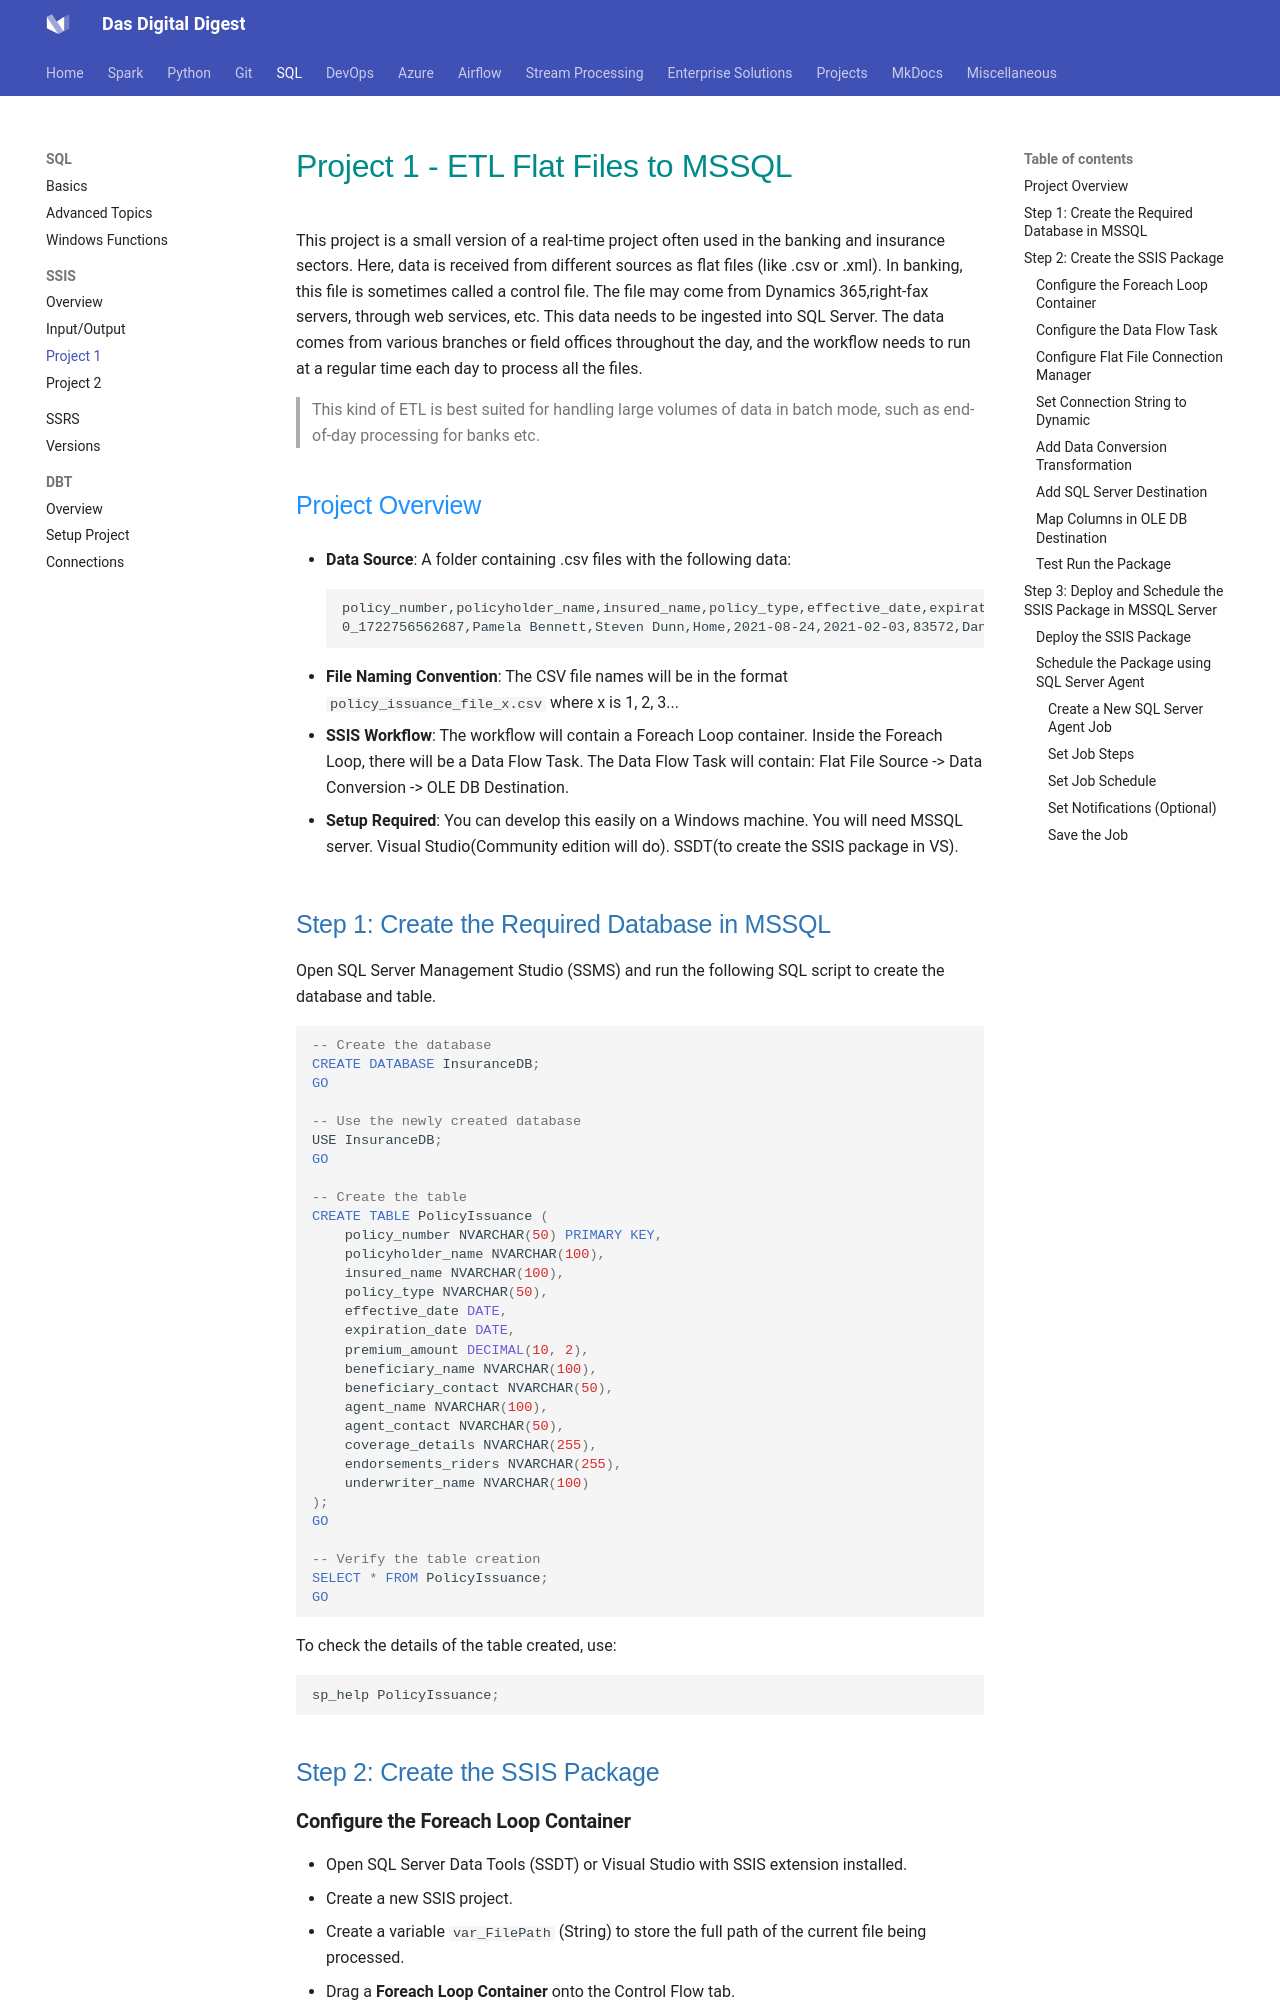

repository: dwdas9/home · page: SQL/Project_1-ETL-CSV-MSSQL.html · generator: mkdocs

# <span style="color: DarkCyan; font-family: 'Trebuchet MS', Helvetica, sans-serif;">Project 1 - ETL Flat Files to MSSQL</span>

This project is a small version of a real-time project often used in the banking and insurance sectors. Here, data is received from different sources as flat files (like .csv or .xml). In banking, this file is sometimes called a control file. The file may come from Dynamics 365,right-fax servers, through web services, etc. This data needs to be ingested into SQL Server. The data comes from various branches or field offices throughout the day, and the workflow needs to run at a regular time each day to process all the files.

> This kind of ETL is best suited for handling large volumes of data in batch mode, such as end-of-day processing for banks etc.

## <span style="color: DodgerBlue; font-family: 'Trebuchet MS', Helvetica, sans-serif;">Project Overview</span>

- **Data Source**: A folder containing .csv files with the following data:
  ```
  policy_number,policyholder_name,insured_name,policy_type,effective_date,expiration_date,premium_amount,beneficiary_name,beneficiary_contact,agent_name,agent_contact,coverage_details,endorsements_riders,underwriter_name
  0_1722756562687,Pamela Bennett,Steven Dunn,Home,2021-08-24,2021-02-03,83572,Dana Hampton,366-752-7514x4594,Troy Young,+1-818-775-4416x2930,Set like go entire ground.,Drive generation major.,Candice Williams
  ```

  
- **File Naming Convention**: The CSV file names will be in the format `policy_issuance_file_x.csv` where x is 1, 2, 3...

- **SSIS Workflow**: The workflow will contain a Foreach Loop container. Inside the Foreach Loop, there will be a Data Flow Task. The Data Flow Task will contain: Flat File Source -> Data Conversion -> OLE DB Destination.

- **Setup Required**: You can develop this easily on a Windows machine. You will need MSSQL server. Visual Studio(Community edition will do). SSDT(to create the SSIS package in VS).


## <span style="font-family: 'Trebuchet MS', Helvetica, sans-serif; color: #2E75B6;font-size: 2.0 em">Step 1: Create the Required Database in MSSQL</span>

Open SQL Server Management Studio (SSMS) and run the following SQL script to create the database and table.

```sql
-- Create the database
CREATE DATABASE InsuranceDB;
GO

-- Use the newly created database
USE InsuranceDB;
GO

-- Create the table
CREATE TABLE PolicyIssuance (
    policy_number NVARCHAR(50) PRIMARY KEY,
    policyholder_name NVARCHAR(100),
    insured_name NVARCHAR(100),
    policy_type NVARCHAR(50),
    effective_date DATE,
    expiration_date DATE,
    premium_amount DECIMAL(10, 2),
    beneficiary_name NVARCHAR(100),
    beneficiary_contact NVARCHAR(50),
    agent_name NVARCHAR(100),
    agent_contact NVARCHAR(50),
    coverage_details NVARCHAR(255),
    endorsements_riders NVARCHAR(255),
    underwriter_name NVARCHAR(100)
);
GO

-- Verify the table creation
SELECT * FROM PolicyIssuance;
GO
```

To check the details of the table created, use:

```sql
sp_help PolicyIssuance;
```

## <span style="font-family: 'Trebuchet MS', Helvetica, sans-serif; color: #2E75B6;font-size: 2.0 em">Step 2: Create the SSIS Package</span>
